Dataset: Tomato_Dataset (GitHub, DyArdh/Tomato_Dataset). Classes: tomato early blight, tomato leaf mold, tomato spider mites two spotted spider mite, tomato target spot, tomato mosaic virus, tomato healthy.

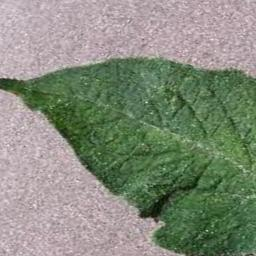
Label: tomato early blight

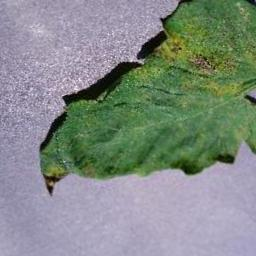
Label: tomato spider mites two spotted spider mite

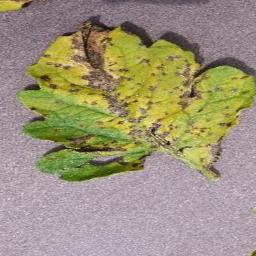
Label: tomato mosaic virus

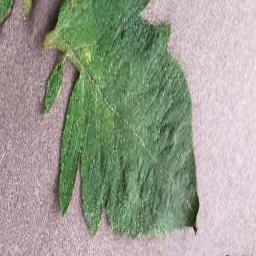
Label: tomato leaf mold

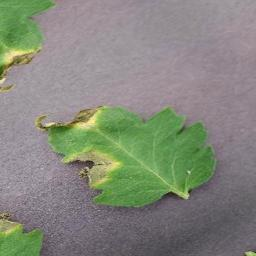
Label: tomato mosaic virus

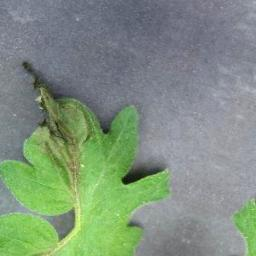
Label: tomato target spot
